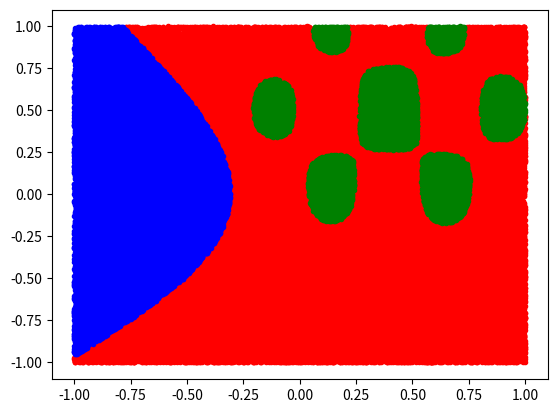

Generate this figure with matplotlib:
# -*- coding: utf-8 -*-

import numpy as np
import matplotlib.pyplot as mp
trainning_input_file        = 'train_input.txt'
testing_file = 'test_set.txt'

m=102400
n=2
K=3
#generate a circle region at center and size is R
center1 = np.random.rand(2).astype(np.float32)/4 + 0.2
center2 = -1 * np.random.rand(2).astype(np.float32)/4 - 0.5
r1 = np.random.rand(1).astype(np.float32) * 0.4 + 0.8
r2 = np.random.rand(1).astype(np.float32) * 0.1 + 0.2

x_data = np.random.rand(m,n).astype(np.float32) * 2 - 1
#calc the y for each training sets
y_data = np.zeros([m,K]).astype(np.float32)
for idx in range(m):
    if 1.2*(x_data[idx,0] - center1[0])**2 + (x_data[idx,1] - center1[1])**2 <= r1**2 *np.cos(x_data[idx,1]*6)*np.sin(x_data[idx,0]*12):
        y_data[idx,1] = 1
    elif (x_data[idx,0] - center2[0])**2  + (x_data[idx,1] - center2[1])**2 <= r2 **x_data[idx,0]-r2 **x_data[idx,1]:
        y_data[idx,2] = 1
    else:
        y_data[idx,0] = 1

mp.plot(x_data[y_data[:,0]==1,0],x_data[y_data[:,0]==1,1],'r.')
mp.plot(x_data[y_data[:,1]==1,0],x_data[y_data[:,1]==1,1],'g.')
mp.plot(x_data[y_data[:,2]==1,0],x_data[y_data[:,2]==1,1],'b.')

with open(trainning_input_file, 'wt') as f:
    for idx in range(m):
        #print('%10f,%10f,%1d,%1d,%1d'%(x_data[idx][0],x_data[idx][1],y_data[idx][0],y_data[idx][1],y_data[idx][2]),file = f)
        print('%10f,%10f,%10f,%10f,%10f,%10f,%10f,%10f,%10f,%1d,%1d,%1d'%(x_data[idx][0],x_data[idx][1],x_data[idx][1]*x_data[idx][0],x_data[idx][1]**2,x_data[idx][0]**2,np.exp(x_data[idx][1]),np.exp(x_data[idx][0]),np.cos(x_data[idx][0]),np.cos(x_data[idx][1]),y_data[idx][0],y_data[idx][1],y_data[idx][2]),file = f)


for idx in range(m):
    if 1.2*(x_data[idx,0] - center1[0])**2 + (x_data[idx,1] - center1[1])**2 <= r1**2 *np.cos(x_data[idx,1]*6)*np.sin(x_data[idx,0]*12):
        y_data[idx,1] = 1
    elif (x_data[idx,0] - center2[0])**2  + (x_data[idx,1] - center2[1])**2 <= r2 **x_data[idx,0]-r2 **x_data[idx,1]:
        y_data[idx,2] = 1
    else:
        y_data[idx,0] = 1

with open(testing_file, 'wt') as f:
    for idx in range(m):
        #print('%10f,%10f,%1d,%1d,%1d'%(x_data[idx][0],x_data[idx][1],y_data[idx][0],y_data[idx][1],y_data[idx][2]),file = f)
        print('%10f,%10f,%10f,%10f,%10f,%10f,%10f,%10f,%10f,%1d,%1d,%1d'%(x_data[idx][0],x_data[idx][1],x_data[idx][1]*x_data[idx][0],x_data[idx][1]**2,x_data[idx][0]**2,np.exp(x_data[idx][1]),np.exp(x_data[idx][0]),np.cos(x_data[idx][0]),np.cos(x_data[idx][1]),y_data[idx][0],y_data[idx][1],y_data[idx][2]),file = f)
